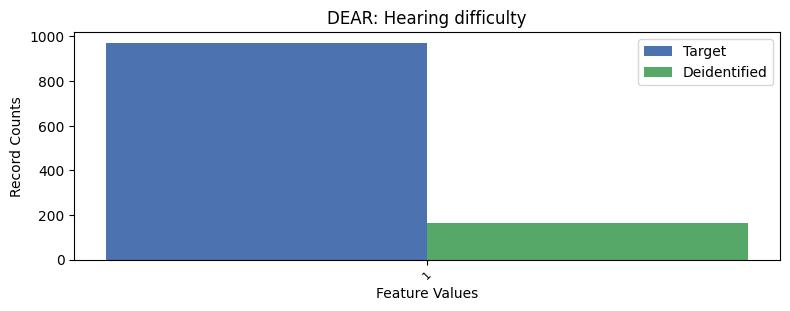

The table this chart was drawn from, first rows:
, DEAR, count_target, count_deidentified
0, 2, 26282, 604
1, 1, 971, 165
